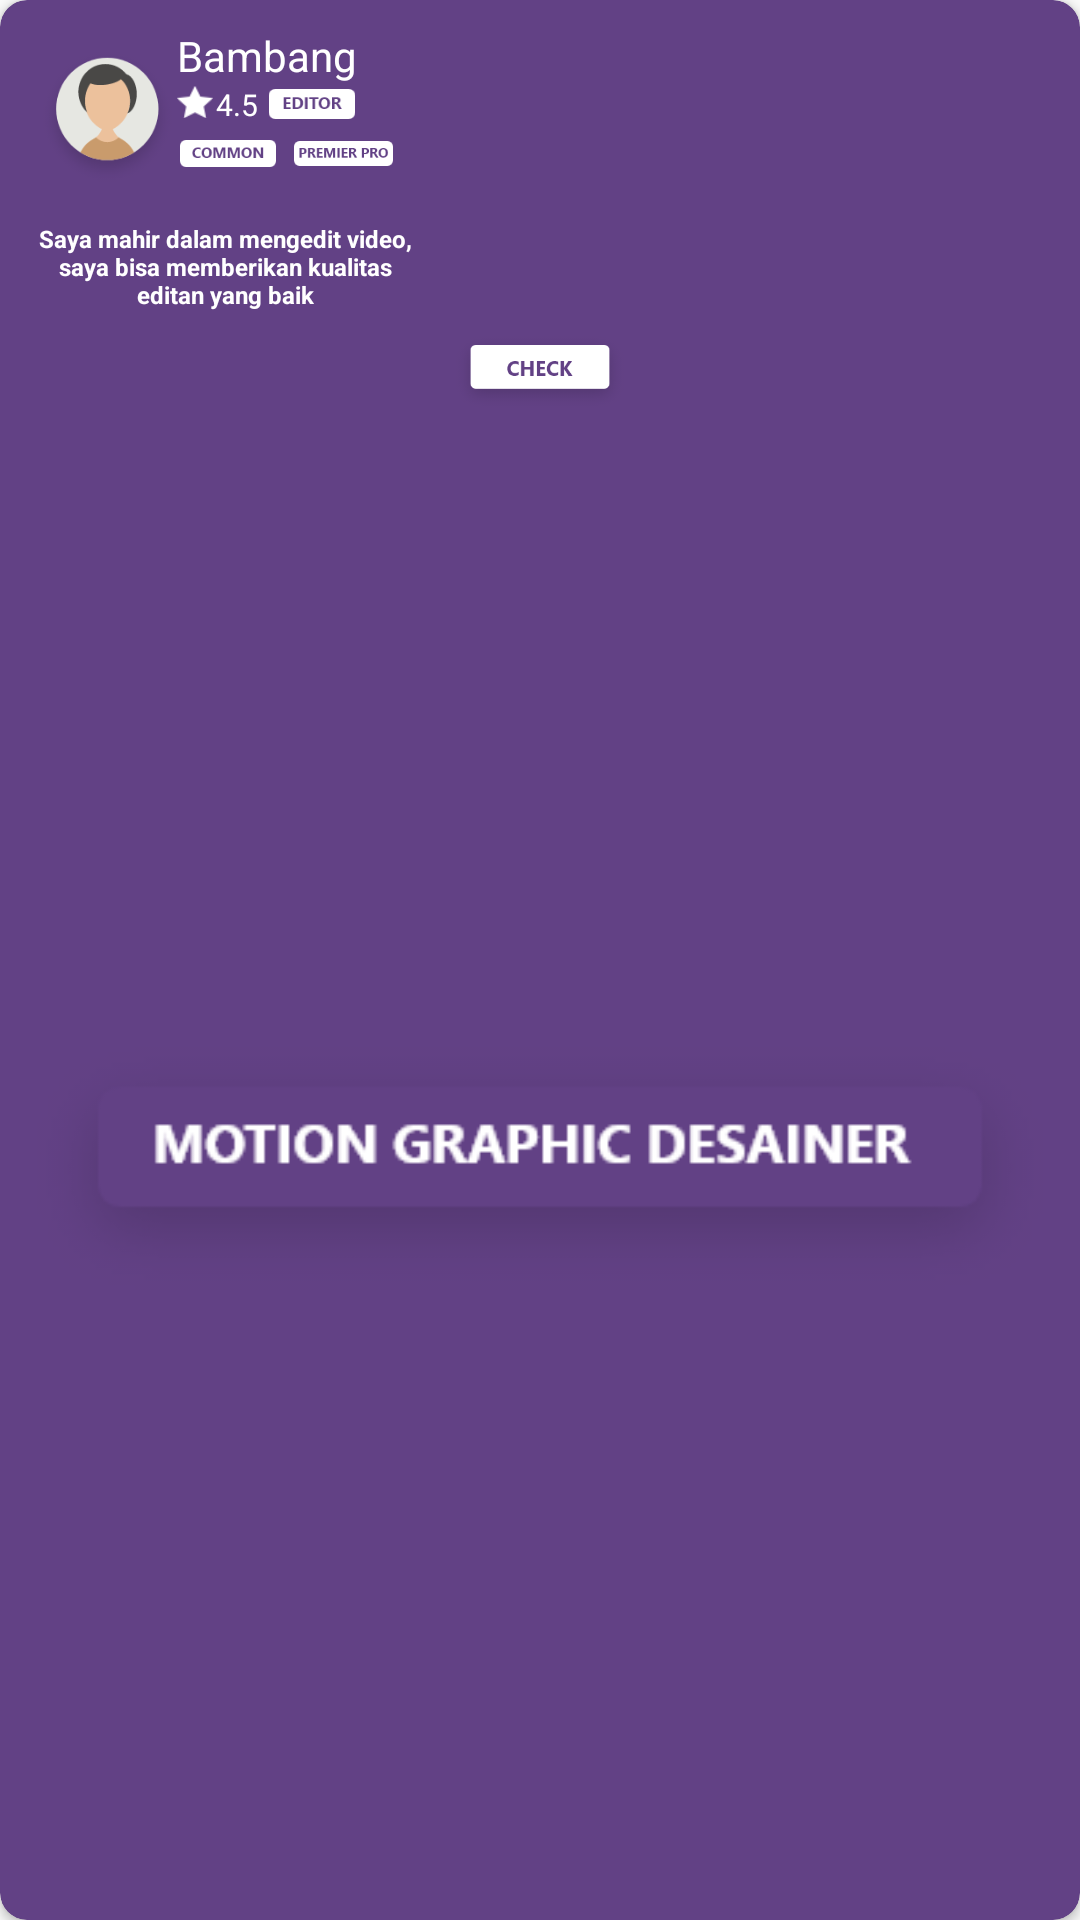

Produce the Android XML layout that renders to this screen, including the resource entries it uses.
<!-- AndroidManifest.xml: application theme AppTheme -->
<!-- res/layout/cardview_hire.xml -->
<?xml version="1.0" encoding="utf-8"?>
<androidx.cardview.widget.CardView xmlns:android="http://schemas.android.com/apk/res/android"
    android:id="@+id/CardView"
    android:layout_width="160dp"
    android:layout_height="141dp"
    xmlns:app="http://schemas.android.com/apk/res-auto"
    app:cardBackgroundColor="@color/colorSecond"
    app:cardCornerRadius="9dp"
    android:layout_marginTop="10dp"
    android:layout_marginLeft="15dp"
    android:layout_marginBottom="10dp">

    <LinearLayout
        android:orientation="vertical"
        android:layout_width="match_parent"
        android:layout_height="match_parent">

        <LinearLayout
            android:layout_marginLeft="9dp"
            android:orientation="horizontal"
            android:layout_width="match_parent"
            android:layout_height="wrap_content">

            <ImageView
                android:id="@+id/EditorImage"
                android:src="@drawable/fotobambang"
                android:layout_marginTop="14dp"
                android:paddingRight="-4dp"
                android:layout_width="50dp"
                android:layout_height="50dp"/>

            <LinearLayout
                android:orientation="vertical"
                android:layout_width="wrap_content"
                android:layout_height="wrap_content">

                <TextView
                    android:id="@+id/EditorName"
                    android:paddingTop="9dp"
                    android:textColor="#fff"
                    android:text="Bambang"
                    android:scrollbarSize="12dp"
                    android:layout_width="wrap_content"
                    android:layout_height="wrap_content"/>

                <LinearLayout
                    android:layout_width="match_parent"
                    android:layout_height="match_parent">

                    <ImageView
                        android:id="@+id/Bintang"
                        android:src="@drawable/bintang"
                        android:layout_width="12dp"
                        android:layout_height="12dp"/>

                    <TextView
                        android:id="@+id/EditorRating"
                        android:paddingLeft="1dp"
                        android:textSize="10dp"
                        android:textColor="#fff"
                        android:text="4.5"
                        android:layout_width="wrap_content"
                        android:layout_height="wrap_content"/>


                    <ImageView
                        android:id="@+id/EditorJob"
                        android:layout_marginLeft="3dp"
                        android:layout_gravity="center"
                        android:src="@drawable/editor"
                        android:layout_width="30dp"
                        android:layout_height="10dp"/>


                </LinearLayout>

                <LinearLayout
                    android:orientation="horizontal"
                    android:layout_width="wrap_content"
                    android:layout_height="wrap_content">

                    <ImageView
                        android:id="@+id/EditorWork"
                        android:layout_marginTop="5dp"
                        android:src="@drawable/common"
                        android:layout_width="34dp"
                        android:layout_height="9dp"/>

                    <ImageView
                        android:id="@+id/EditorSoftware"
                        android:layout_marginLeft="5dp"
                        android:layout_marginTop="5dp"
                        android:src="@drawable/premierpro"
                        android:layout_width="33dp"
                        android:layout_height="9dp"/>

                </LinearLayout>


            </LinearLayout>










        </LinearLayout>

        <LinearLayout
            android:orientation="vertical"
            android:layout_width="match_parent"
            android:layout_height="match_parent">

            <TextView
                android:gravity="center"
                android:padding="5dp"
                android:id="@+id/Quote"
                android:textStyle="bold"
                android:textColor="#fff"
                android:textSize="8dp"
                android:layout_marginTop="5dp"
                android:layout_marginRight="5dp"
                android:layout_marginLeft="5dp"
                android:text="Saya mahir dalam mengedit video, saya bisa memberikan kualitas editan yang baik"
                android:layout_width="140dp"
                android:layout_height="40dp"/>

            <ImageView
                android:clickable="true"
                android:foreground="?android:attr/selectableItemBackground"
                android:id="@+id/Check"
                android:layout_gravity="center"
                android:src="@drawable/check"
                android:layout_width="70dp"
                android:layout_height="30dp"/>

            <ImageView
                android:id="@+id/job2"
                android:src="@drawable/motionagraphungu"
                android:layout_width="match_parent"
                android:layout_height="match_parent"/>

        </LinearLayout>



    </LinearLayout>


</androidx.cardview.widget.CardView>
<!-- resources referenced by this layout -->
<resources>
  <color name="colorSecond">#624185</color>
  <!-- drawable bintang: png bitmap (drawable-hdpi, 286 bytes) -->
  <!-- drawable check: png bitmap (drawable-xxxhdpi, 4993 bytes) -->
  <!-- drawable common: png bitmap (drawable-xxxhdpi, 1800 bytes) -->
  <!-- drawable editor: png bitmap (drawable-xxxhdpi, 1233 bytes) -->
  <!-- drawable fotobambang: png bitmap (drawable-hdpi, 4355 bytes) -->
  <!-- drawable lovekecil: png bitmap (drawable-hdpi, 283 bytes) -->
  <!-- drawable motionagraphungu: png bitmap (drawable-xxxhdpi, 6155 bytes) -->
  <!-- drawable premierpro: png bitmap (drawable-xxxhdpi, 1660 bytes) -->
  <style name="AppTheme" parent="Theme.AppCompat.Light.NoActionBar">
          
          <item name="colorPrimary">@color/colorPrimary</item>
          <item name="colorPrimaryDark">@color/colorSecond</item>
          <item name="colorAccent">@color/colorAccent</item>
  
          <item name="colorControlNormal">#fff</item>
          <item name="colorControlActivated">#fff</item>
          <item name="colorControlHighlight">#fff</item>
  
      </style>
  <color name="colorPrimary">#ECDAFF</color>
  <color name="colorAccent">#fff</color>
</resources>
